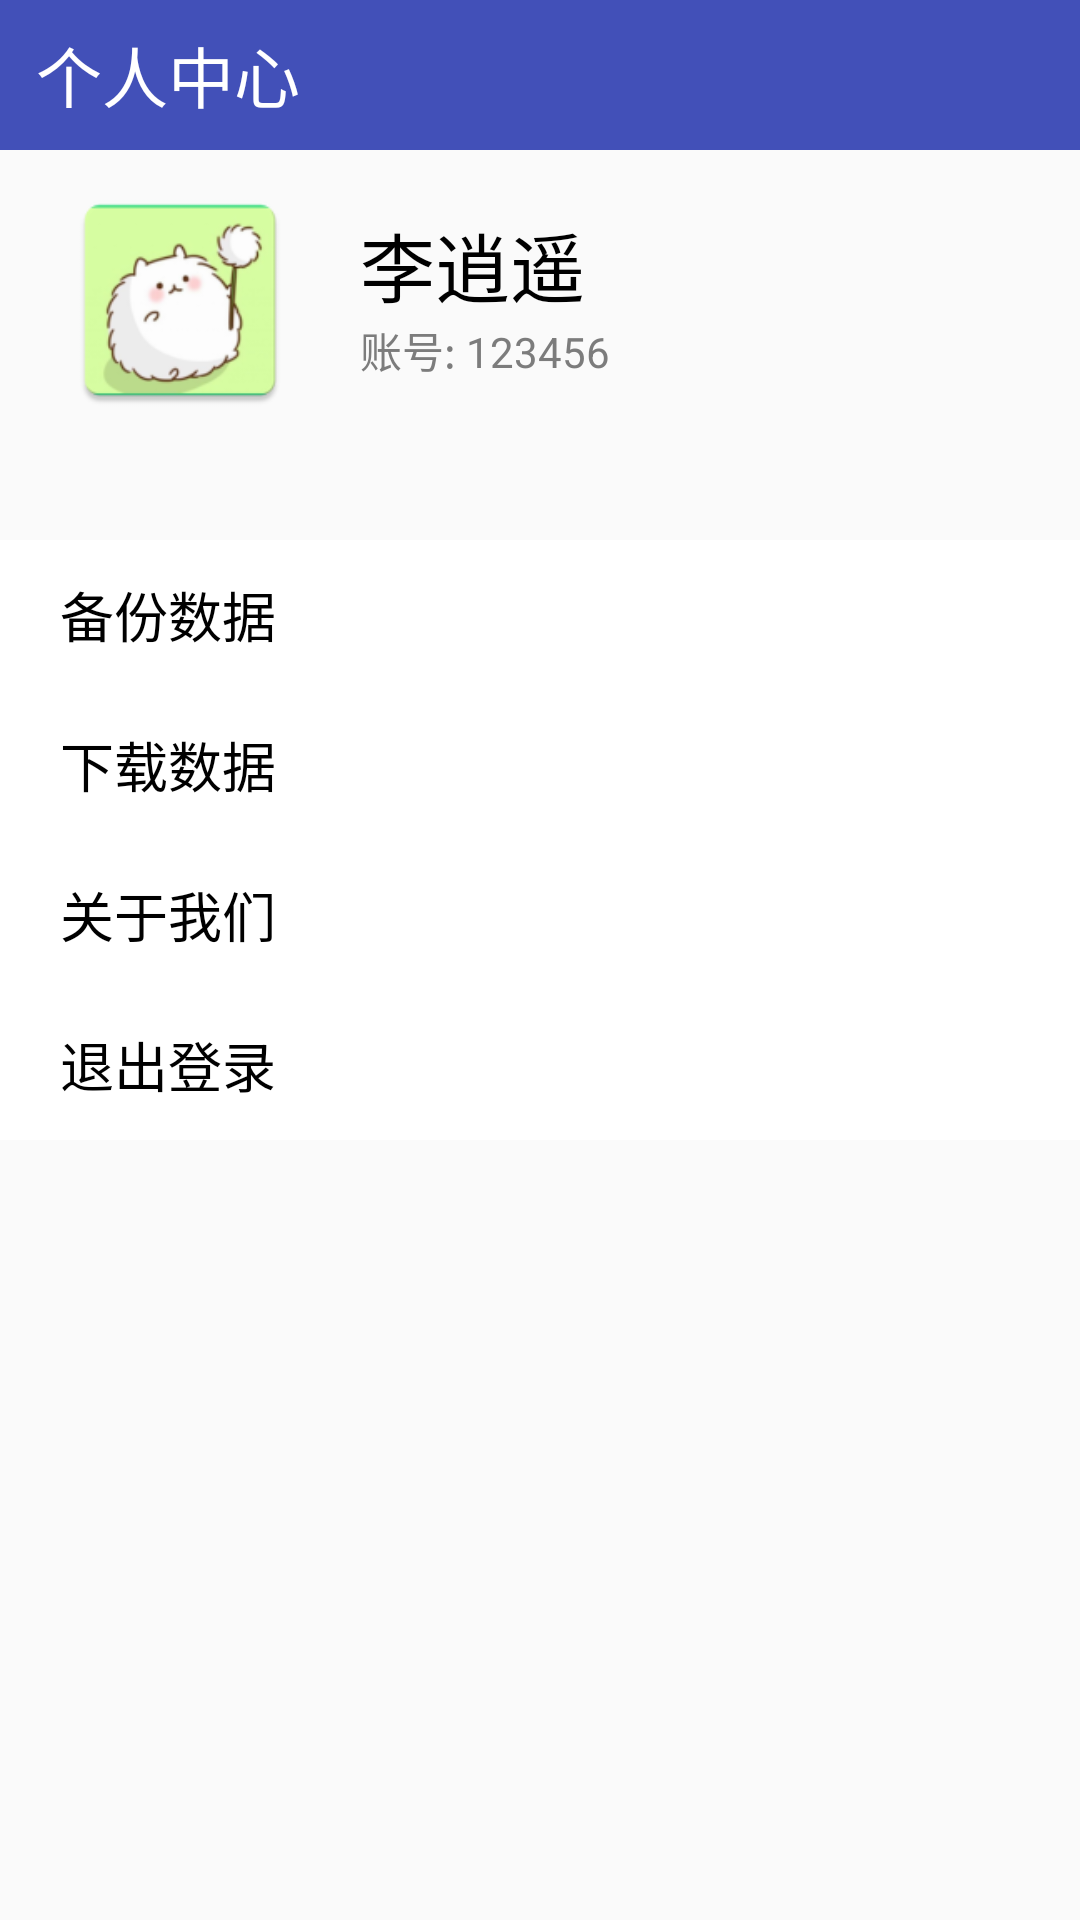

Layout XML and referenced resources for this Android screen:
<!-- AndroidManifest.xml: application theme NoTitle -->
<!-- res/layout/fragment_my.xml -->
<?xml version="1.0" encoding="utf-8"?>
<LinearLayout xmlns:android="http://schemas.android.com/apk/res/android"
    xmlns:tools="http://schemas.android.com/tools"
    xmlns:fresco="http://schemas.android.com/apk/res-auto"
    android:layout_width="match_parent"
    android:layout_height="match_parent"
    android:orientation="vertical"
    tools:context=".fragment.MyFragment">

    
    <LinearLayout
        android:layout_width="match_parent"
        android:layout_height="50dp"
        android:orientation="horizontal"
        android:backgroundTint="#4250b8"
        android:background="#4250b8">
        <TextView
            android:layout_width="wrap_content"
            android:layout_height="wrap_content"
            android:text="个人中心"
            android:textColor="@color/white"
            android:textSize="22sp"
            android:layout_marginStart="12dp"
            android:layout_gravity="center"/>
    </LinearLayout>
    <LinearLayout
        android:layout_width="match_parent"
        android:layout_height="wrap_content"
        android:layout_marginBottom="30dp"
        android:orientation="horizontal">
        <ImageView
            android:id="@+id/ivHead"
            android:layout_width="80dp"
            android:layout_height="80dp"
            android:layout_marginStart="20dp"
            android:layout_marginTop="10dp"
            android:layout_marginBottom="10dp"
            android:src="@drawable/circle_images"
            android:background="@mipmap/app_icon"/>
        <LinearLayout
            android:layout_width="wrap_content"
            android:layout_height="wrap_content"
            android:orientation="vertical">
            <TextView
                android:id="@+id/username"
                android:layout_width="wrap_content"
                android:layout_height="wrap_content"
                android:text="李逍遥"
                android:textColor="@color/black"
                android:textSize="25sp"
                android:layout_marginStart="20dp"
                android:layout_marginTop="20dp"/>
            <TextView
                android:id="@+id/account_text"
                android:layout_width="wrap_content"
                android:layout_height="wrap_content"
                android:text="账号: 123456"
                android:textColor="@color/gray"
                android:textSize="14sp"
                android:layout_marginStart="20dp" />
        </LinearLayout>

    </LinearLayout>
    <LinearLayout
        android:id="@+id/saveDataToCloud"
        android:layout_width="match_parent"
        android:layout_height="50dp"
        android:orientation="horizontal"
        android:background="@color/white">
        <TextView
            android:layout_width="wrap_content"
            android:layout_height="wrap_content"
            android:text="备份数据"
            android:textColor="@color/black"
            android:textSize="18sp"
            android:layout_marginStart="20dp"
            android:layout_gravity="center"/>
        <ImageView
            android:layout_width="17dp"
            android:layout_height="wrap_content"
            android:src="@drawable/ic_arrow_right"
            android:layout_marginStart="240dp"
            android:layout_gravity="center"/>
    </LinearLayout>
    <LinearLayout
        android:id="@+id/loadFromCloud"
        android:layout_width="match_parent"
        android:layout_height="50dp"
        android:orientation="horizontal"
        android:background="@color/white">
        <TextView
            android:layout_width="wrap_content"
            android:layout_height="wrap_content"
            android:text="下载数据"
            android:textColor="@color/black"
            android:textSize="18sp"
            android:layout_marginStart="20dp"
            android:layout_gravity="center"/>
        <ImageView
            android:layout_width="17dp"
            android:layout_height="wrap_content"
            android:src="@drawable/ic_arrow_right"
            android:layout_marginStart="240dp"
            android:layout_gravity="center"/>

    </LinearLayout>
    <LinearLayout
        android:layout_width="match_parent"
        android:layout_height="50dp"
        android:orientation="horizontal"
        android:background="@color/white">
        <TextView
            android:layout_width="wrap_content"
            android:layout_height="wrap_content"
            android:text="关于我们"
            android:textColor="@color/black"
            android:textSize="18sp"
            android:layout_marginStart="20dp"
            android:layout_gravity="center"/>
        <ImageView
            android:layout_width="17dp"
            android:layout_height="wrap_content"
            android:src="@drawable/ic_arrow_right"
            android:layout_marginStart="240dp"
            android:layout_gravity="center"/>

    </LinearLayout>
    <LinearLayout
        android:id="@+id/exit"
        android:layout_width="match_parent"
        android:layout_height="50dp"
        android:orientation="horizontal"
        android:background="@color/white">
        <TextView
            android:layout_width="wrap_content"
            android:layout_height="wrap_content"
            android:text="退出登录"
            android:textColor="@color/black"
            android:textSize="18sp"
            android:layout_marginStart="20dp"
            android:layout_gravity="center"/>
        <ImageView
            android:layout_width="17dp"
            android:layout_height="wrap_content"
            android:src="@drawable/ic_arrow_right"
            android:layout_marginStart="240dp"
            android:layout_gravity="center"/>
    </LinearLayout>

</LinearLayout>
<!-- resources referenced by this layout -->
<resources>
  <color name="black">#FF000000</color>
  <color name="gray">#7c7c7c</color>
  <color name="white">#FFFFFFFF</color>
  <!-- mipmap app_icon: png bitmap (mipmap-hdpi, 4560 bytes) -->
  <style name="NoTitle" parent="Theme.AppCompat.DayNight.NoActionBar">
          <item name="android:windowNoTitle">true</item>
          <item name="android:windowFullscreen">true</item>
      </style>
</resources>
